Photos from the image-classification dataset "dataset" in the GitHub repository Bambi-lab/EdgeMAF-Net. Its 5 classes are: esophageal cancer, gastric cancer, gastric mucosal cancer, high-grade esophageal intraepithelial neoplasia, high-grade gastric intraepithelial neoplasia.

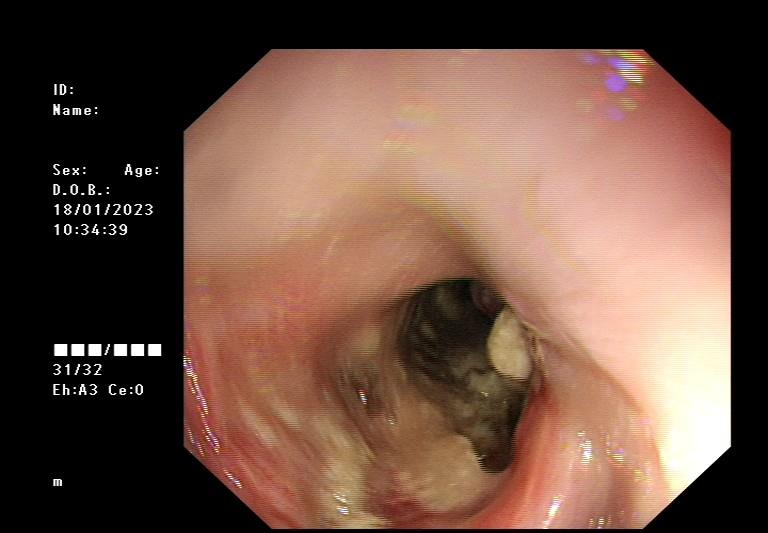
Label: esophageal cancer

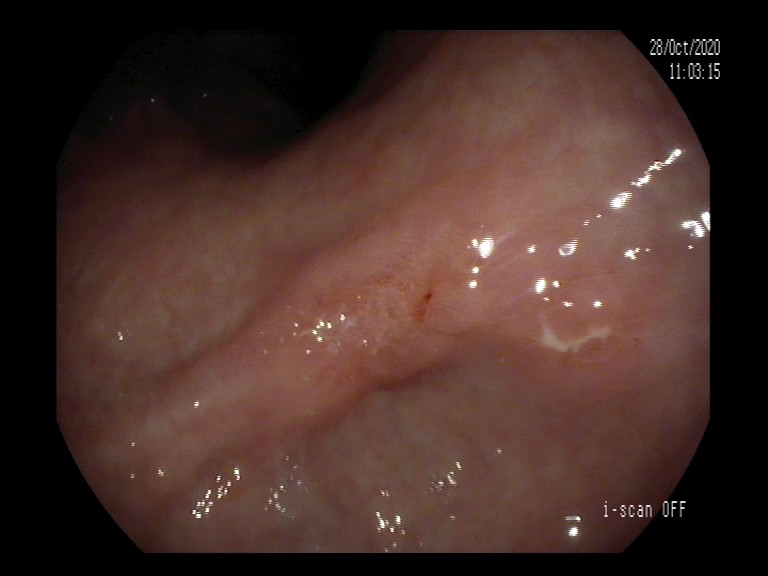
Label: gastric mucosal cancer

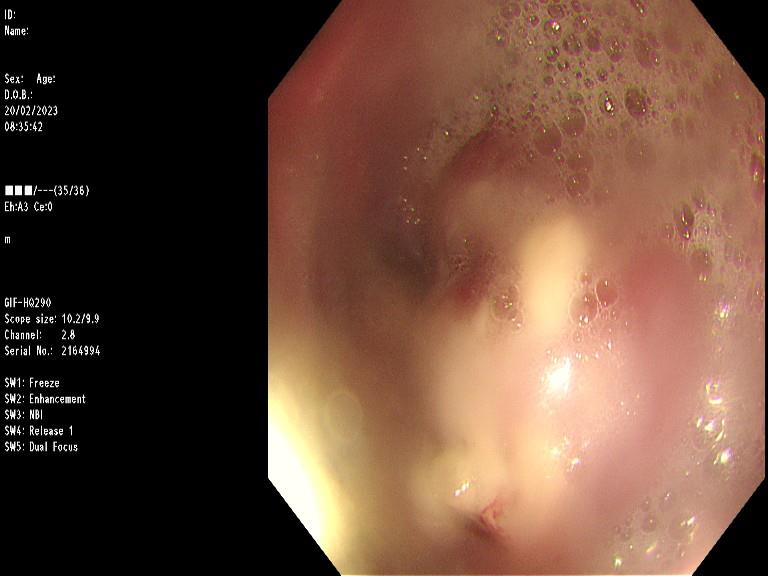
Label: esophageal cancer

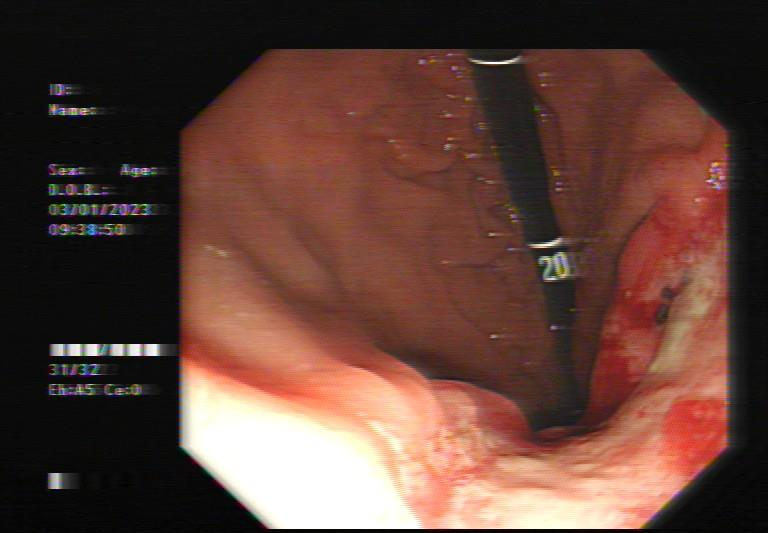
Label: gastric cancer

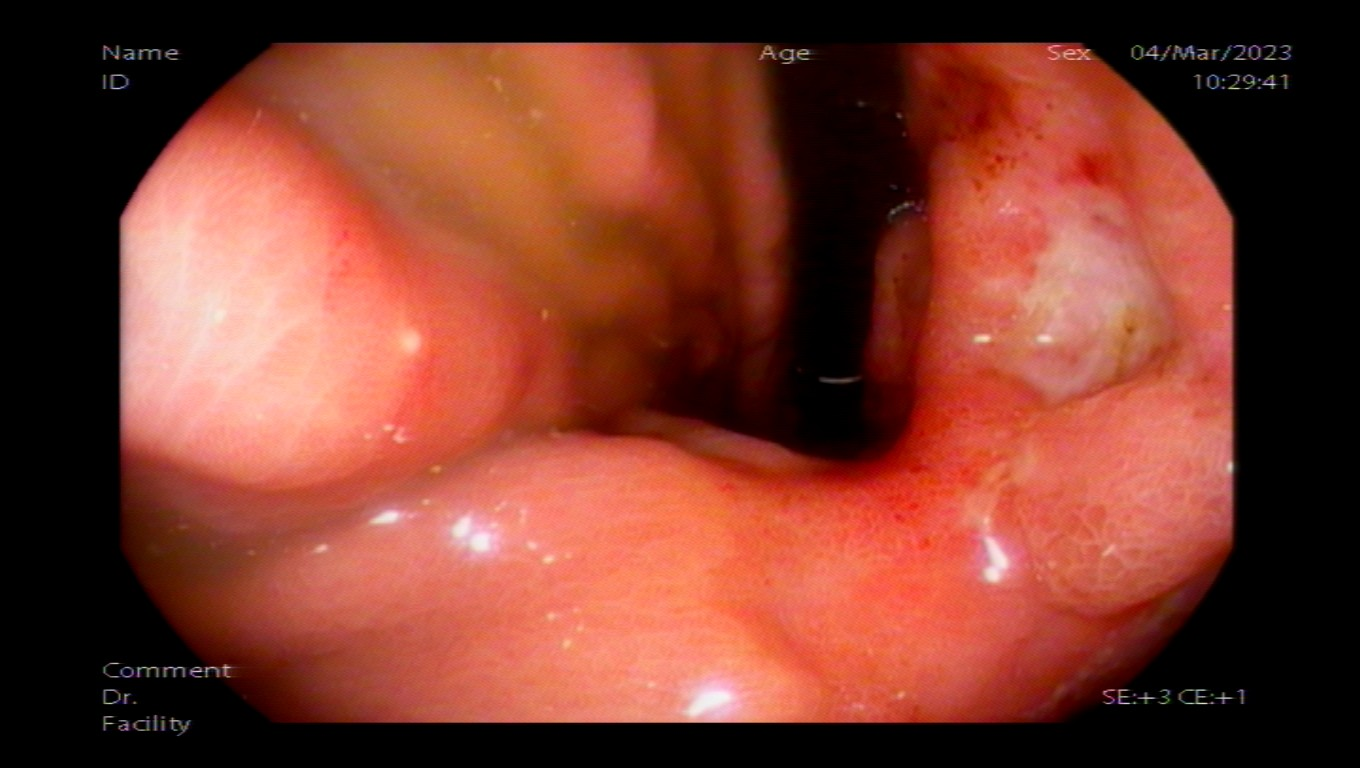
Label: gastric cancer

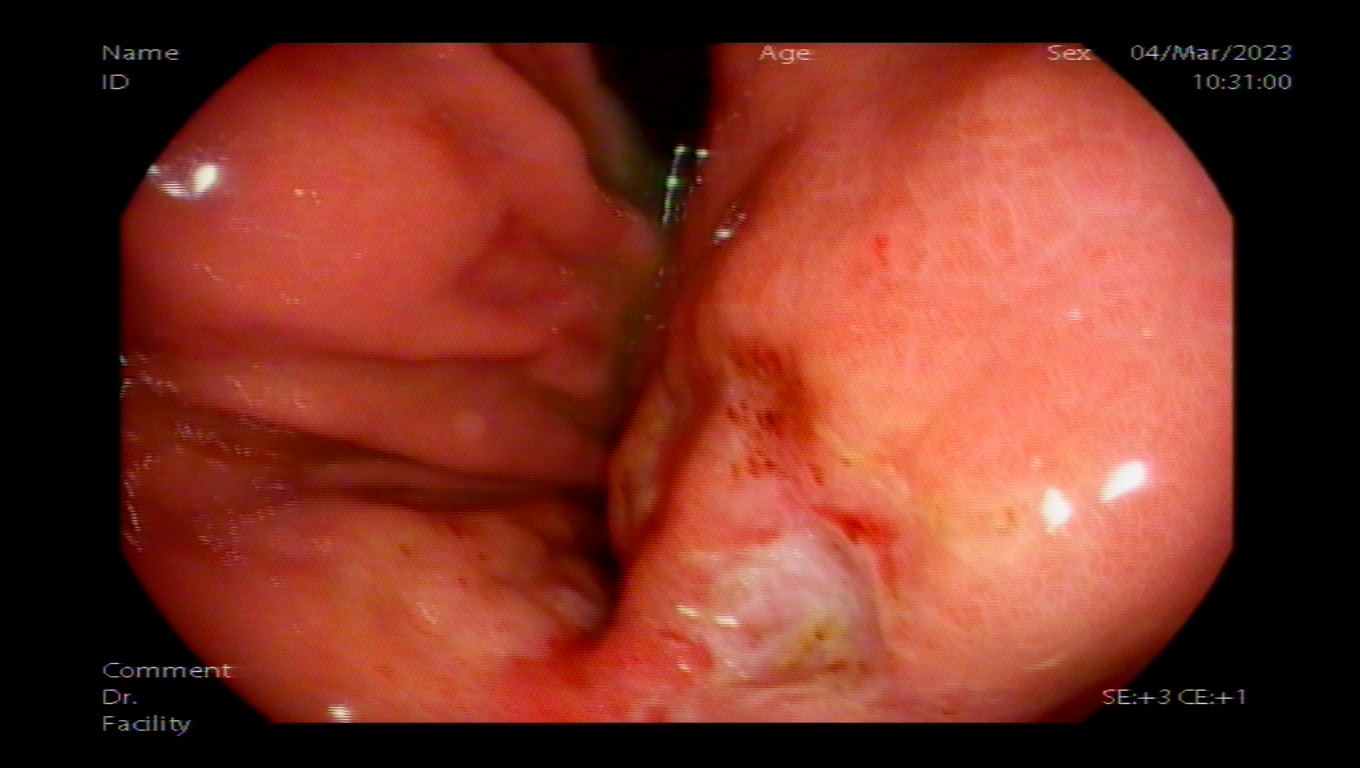
Label: gastric cancer
